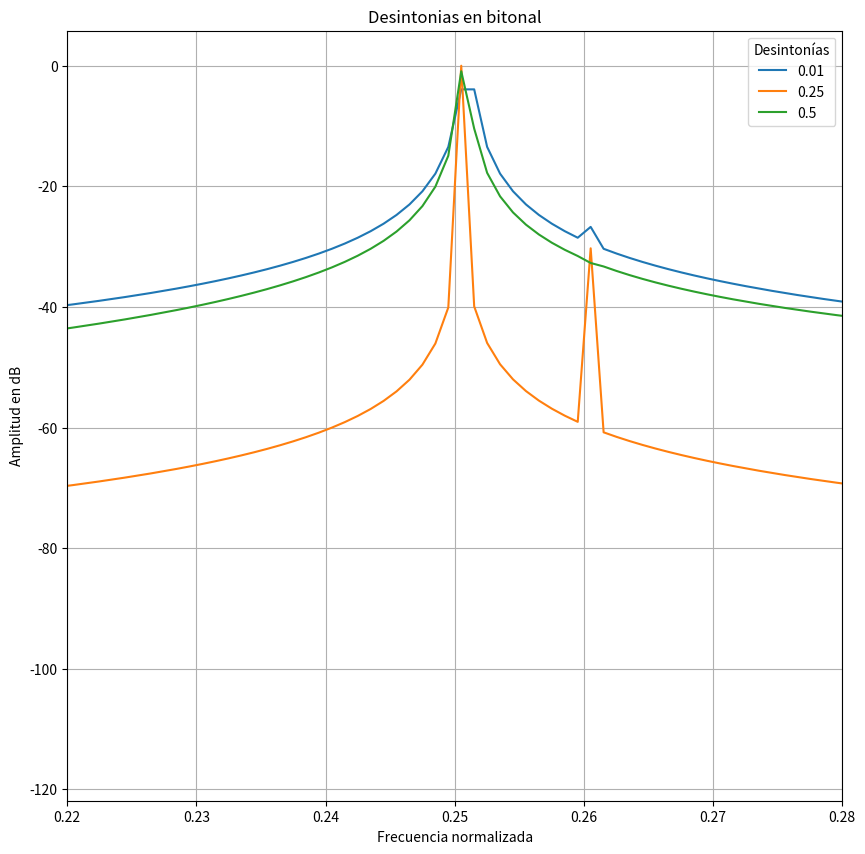

The script that saved this image:
#!/usr/bin/env python3
# -*- coding: utf-8 -*-
"""
Created on Sun Dec  1 18:15:33 2019

[redacted]
"""
import matplotlib as mpl
import matplotlib.pyplot as plt
import numpy as np
import scipy.signal as sig
from scipy.fftpack import fft, fftshift

N = 1000
fs = 1000
Ts = 1/fs

tt = np.linspace(0, (N-1)*Ts, N)
d = np.array([0.01, 0.25, 0.5])

f1 = fs/4 + (d*fs/N)
f2 = [fs/4 + (10*fs/N), fs/4 + (10*fs/N), fs/4 + (10*fs/N)]

a2dB = -30
a2 = 10**(a2dB/20)

x1 = np.transpose(np.vstack([np.sin(2*np.pi*fi*tt) for fi in f1]))
x2 = np.transpose(np.vstack([a2*np.sin(2*np.pi*fi*tt) for fi in f2]))

x = x1 + x2

X = fft(x, axis=0)
modX = np.abs(fftshift(X))*2/N
center = int(np.floor(N/2))
modX = modX[center:N]
modX = 20*np.log10(modX)
freq = np.linspace(0, 0.5, len(modX))
plt.figure("Modulo bitonal", figsize=(10,10))
plt.plot(freq, modX)
plt.grid()
plt.xlabel("Frecuencia normalizada")
plt.ylabel("Amplitud en dB")
plt.title("Desintonias en bitonal")
plt.xlim(0.22,0.28)
plt.legend(d, title="Desintonías")